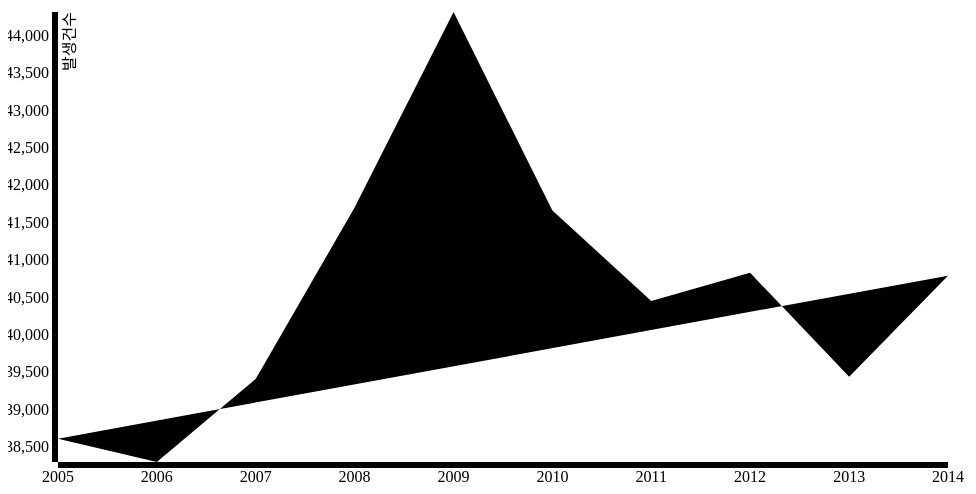
D3 v3 page, settled after 360 driven frames (6 s of simulated time); the page loaded 1 data file(s).


// ── js/mycode.js
var margin = { top: 20, right: 20, bottom: 30, left: 50 }
var width = 960 - margin.left - margin.right
var height = 500 - margin.top - margin.bottom

var parseDate = d3.time.format("%Y").parse

var x = d3.time.scale().range([0, width])
var y = d3.scale.linear().range([height, 0])

var xAxis = d3.svg.axis().scale(x).orient("bottom")
var yAxis = d3.svg.axis().scale(y).orient("left")

var line = d3.svg.line()
    .x(function(d) { return x(d.date) })
    .y(function(d) { return y(d.number) })

var svg = d3.select("body").append("svg")
	.attr("width", width + margin.left + margin.right)
	.attr("height", height + margin.top + margin.bottom)
	.append("g")
	.attr("transform", "translate(" + margin.left + "," + margin.top + ")")
	

d3.csv("data/mydata.csv", function(error, data) {

	data.forEach(function(d) {
		d.date = parseDate(d.date)
		d.number = +d.number
	})
	
	x.domain(d3.extent(data, function(d) { return d.date }))
	y.domain(d3.extent(data, function(d) { return d.number }))
	
	svg.append("g")
		.attr("class", "x axis")
		.attr("transform", "translate(0," + height + ")")
		.call(xAxis)
	
	svg.append("g")
		.attr("class", "y axis")
		.call(yAxis)
		.append("text")
		.attr("transform", "rotate(-90)")
		.attr("y", 6)
		.attr("dy", ".71em")
		.style("text-anchor", "end")
		.text("발생건수")
		
	svg.append("path")
		.datum(data)
		.attr("class", "line")
		.attr("d", line)

})

### data: data/mydata.csv
date, number
2005, 38610
2006, 38298
2007, 39410
2008, 41702
2009, 44320
2010, 41662
2011, 40451
2012, 40829
2013, 39439
2014, 40792